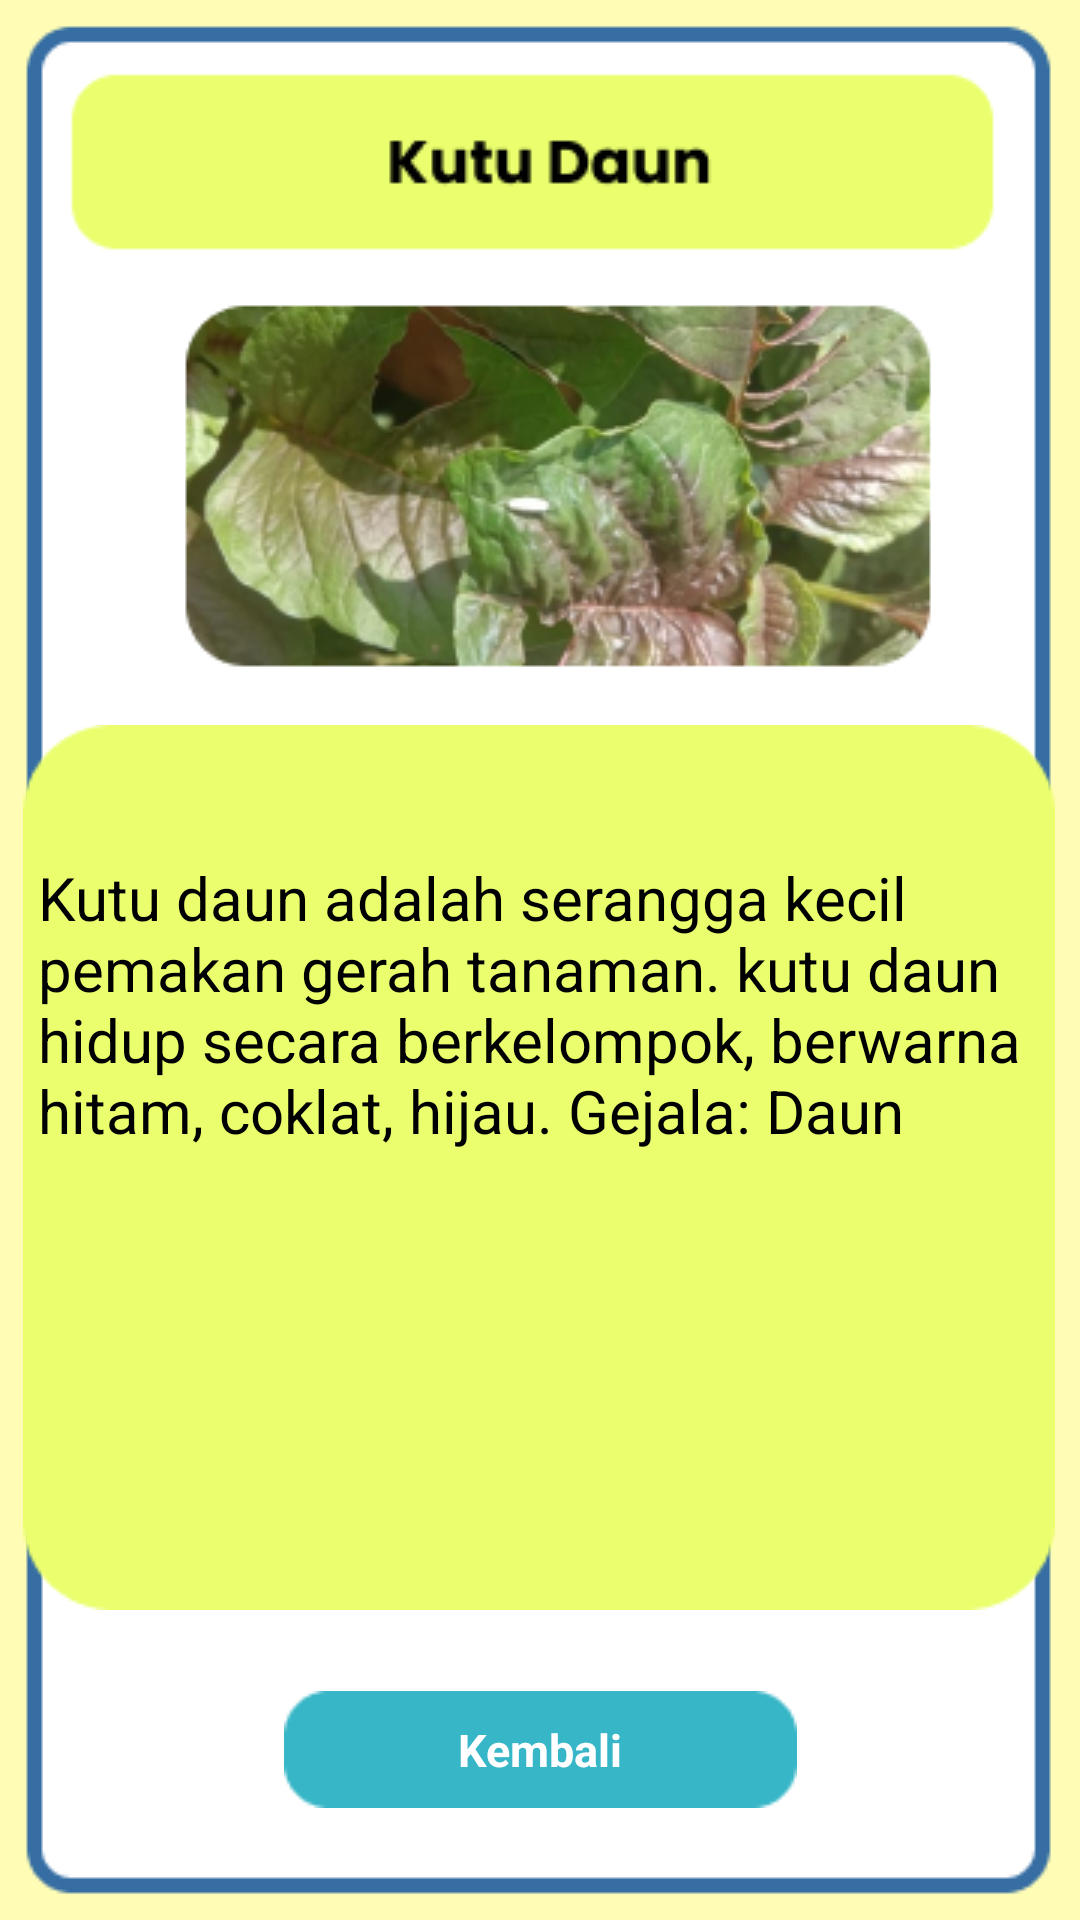

Produce the Android XML layout that renders to this screen, including the resource entries it uses.
<!-- AndroidManifest.xml: application theme Theme.Bayammerah -->
<!-- res/layout/activity_myzuspersicuse.xml -->
<?xml version="1.0" encoding="utf-8"?>
<androidx.constraintlayout.widget.ConstraintLayout xmlns:android="http://schemas.android.com/apk/res/android"
    xmlns:app="http://schemas.android.com/apk/res-auto"
    xmlns:tools="http://schemas.android.com/tools"
    android:layout_width="match_parent"
    android:layout_height="match_parent"
    android:background="@drawable/kutudaun"
    tools:context=".myzuspersicuse">

    <ImageView
        android:id="@+id/imageView6"
        android:layout_width="wrap_content"
        android:layout_height="wrap_content"
        app:layout_constraintBottom_toBottomOf="parent"
        app:layout_constraintEnd_toEndOf="parent"
        app:layout_constraintHorizontal_bias="0.489"
        app:layout_constraintStart_toStartOf="parent"
        app:layout_constraintTop_toTopOf="parent"
        app:layout_constraintVertical_bias="0.7"
        app:srcCompat="@drawable/latarkuning" />


    <TextView
        android:layout_width="339dp"
        android:layout_height="100dp"
        android:text="Kutu daun adalah serangga kecil pemakan gerah tanaman. kutu daun hidup secara berkelompok, berwarna hitam, coklat, hijau. Gejala: Daun Rusak,Daun Layu, Batang Layu"
        android:textColor="@color/black"
        android:textSize="20dp"
        app:layout_constraintBottom_toBottomOf="@+id/imageView6"
        app:layout_constraintEnd_toEndOf="@+id/imageView6"
        app:layout_constraintHorizontal_bias="1.0"
        app:layout_constraintStart_toStartOf="@+id/imageView6"
        app:layout_constraintTop_toTopOf="@+id/imageView6"
        app:layout_constraintVertical_bias="0.225" />

    <ImageButton
        android:id="@+id/back"
        android:layout_width="wrap_content"
        android:layout_height="wrap_content"
        android:background="@color/white"
        app:layout_constraintBottom_toBottomOf="parent"
        app:layout_constraintEnd_toEndOf="parent"
        app:layout_constraintStart_toStartOf="parent"
        app:layout_constraintTop_toTopOf="parent"
        app:layout_constraintVertical_bias="0.938"
        app:srcCompat="@drawable/kembali" />

    <TextView
        android:layout_width="wrap_content"
        android:layout_height="wrap_content"
        android:text="Kembali"
        android:textColor="@color/white"
        android:textSize="15dp"
        android:textStyle="bold"
        app:layout_constraintBottom_toBottomOf="@+id/back"
        app:layout_constraintEnd_toEndOf="@+id/back"
        app:layout_constraintStart_toStartOf="@+id/back"
        app:layout_constraintTop_toTopOf="@+id/back" />
</androidx.constraintlayout.widget.ConstraintLayout>
<!-- resources referenced by this layout -->
<resources>
  <!-- drawable kembali: png bitmap (drawable, 726 bytes) -->
  <!-- drawable kutudaun: png bitmap (drawable, 77477 bytes) -->
  <!-- drawable latarkuning: png bitmap (drawable, 2092 bytes) -->
  <style name="Theme.Bayammerah" parent="Theme.MaterialComponents.DayNight.DarkActionBar">
          
          <item name="colorPrimary">@color/purple_500</item>
          <item name="colorPrimaryVariant">@color/purple_700</item>
          <item name="colorOnPrimary">@color/white</item>
          
          <item name="colorSecondary">@color/teal_200</item>
          <item name="colorSecondaryVariant">@color/teal_700</item>
          <item name="colorOnSecondary">@color/black</item>
          
          <item name="android:statusBarColor" tools:targetApi="l">?attr/colorPrimaryVariant</item>
          
      </style>
  <!-- not gathered from this repository: default colours our renderer supplied (Android Studio template values) -->
  <color name="purple_500">#FF6200EE</color>
  <color name="purple_700">#FF3700B3</color>
  <color name="teal_200">#FF03DAC5</color>
  <color name="teal_700">#FF018786</color>
  <color name="black">#FF000000</color>
  <color name="white">#FFFFFFFF</color>
</resources>
